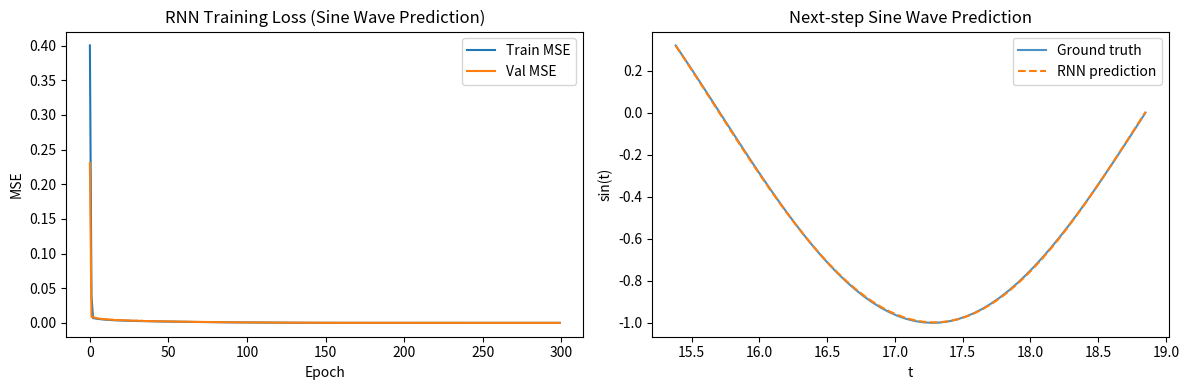

Here is the Python script that generated this plot:
import numpy as np
import matplotlib.pyplot as plt

np.random.seed(42)

# ============================================================
# Dataset: sine wave next-step prediction
# ============================================================

T      = np.linspace(0, 6 * np.pi, 300, dtype=np.float32)
signal = np.sin(T)

SEQ_LEN = 20

X_all, y_all = [], []
for i in range(len(signal) - SEQ_LEN):
    X_all.append(signal[i : i + SEQ_LEN])
    y_all.append(signal[i + SEQ_LEN])

X_all = np.array(X_all, dtype=np.float32)  # (N, seq_len)
y_all = np.array(y_all, dtype=np.float32)  # (N,)

split   = int(0.8 * len(X_all))
X_train = X_all[:split]
y_train = y_all[:split]
X_val   = X_all[split:]
y_val   = y_all[split:]

# ============================================================
# RNN parameters
# ============================================================

INPUT_SIZE  = 1   # one scalar per time step
HIDDEN_SIZE = 32
OUTPUT_SIZE = 1


def init_params(hidden_size=HIDDEN_SIZE, scale=0.05):
    rng = np.random.default_rng(0)
    return {
        "W_xh": rng.normal(0, scale, (INPUT_SIZE, hidden_size)).astype(np.float32),
        "W_hh": rng.normal(0, scale, (hidden_size, hidden_size)).astype(np.float32),
        "b_h":  np.zeros(hidden_size, dtype=np.float32),
        "W_hy": rng.normal(0, scale, (hidden_size, OUTPUT_SIZE)).astype(np.float32),
        "b_y":  np.zeros(OUTPUT_SIZE, dtype=np.float32),
    }


# ============================================================
# Forward pass
# ============================================================

def rnn_forward(x_seq, params):
    """
    x_seq : (seq_len,) array of scalars
    Returns scalar prediction and list of hidden states h_0 … h_T.

    RNN cell:  h_t = tanh(x_t * W_xh + h_{t-1} @ W_hh + b_h)
    Output  :  y   = h_T @ W_hy + b_y
    """
    W_xh, W_hh, b_h = params["W_xh"], params["W_hh"], params["b_h"]
    W_hy, b_y = params["W_hy"], params["b_y"]

    hidden_size = W_hh.shape[0]
    h = np.zeros(hidden_size, dtype=np.float32)
    hs = [h.copy()]  # hs[0] = h_0 (initial state)

    for x_t in x_seq:
        # x_t is scalar; W_xh[0] is the weight vector for input dim 0
        h = np.tanh(x_t * W_xh[0] + h @ W_hh + b_h)
        hs.append(h.copy())

    y_pred = (hs[-1] @ W_hy + b_y).item()
    return y_pred, hs


# ============================================================
# Backpropagation Through Time (BPTT)
# ============================================================

def rnn_backward(x_seq, y_true, y_pred, hs, params, clip=1.0):
    """
    Computes gradients for MSE loss via BPTT.
    Returns grad dict and scalar loss.

    Key idea: unroll the RNN and backprop through each time step,
    accumulating dW_xh, dW_hh, db_h as we go backward.
    """
    W_hh = params["W_hh"]
    W_hy = params["W_hy"]

    loss = float((y_pred - y_true) ** 2)

    # ── Output layer ──────────────────────────────────────────
    # dL/dy_pred = 2*(y_pred - y_true)   [MSE gradient]
    dy = np.array([2.0 * (y_pred - y_true)], dtype=np.float32)  # (1,)

    dW_hy = hs[-1].reshape(-1, 1) * dy         # (hidden_size, 1)
    db_y  = dy.copy()                           # (1,)

    # Gradient flowing back into the last hidden state
    dh = (dy @ W_hy.T).squeeze()               # (hidden_size,)

    # ── Recurrent layers ──────────────────────────────────────
    dW_xh = np.zeros_like(params["W_xh"])
    dW_hh = np.zeros_like(W_hh)
    db_h  = np.zeros_like(params["b_h"])

    for t in reversed(range(len(x_seq))):
        h_t    = hs[t + 1]   # hidden state after processing step t
        h_prev = hs[t]        # hidden state before processing step t
        x_t    = x_seq[t]    # input scalar at step t

        # Gradient through tanh: d/dz tanh(z) = 1 - tanh(z)^2
        dtanh = (1.0 - h_t ** 2) * dh          # (hidden_size,)

        dW_xh[0] += x_t * dtanh                # (hidden_size,)
        dW_hh    += np.outer(h_prev, dtanh)     # (hidden_size, hidden_size)
        db_h     += dtanh                       # (hidden_size,)

        # Gradient for previous hidden state
        dh = dtanh @ W_hh.T                     # (hidden_size,)

    grads = {
        "W_xh": dW_xh, "W_hh": dW_hh, "b_h": db_h,
        "W_hy": dW_hy, "b_y": db_y,
    }
    for g in grads.values():
        np.clip(g, -clip, clip, out=g)  # gradient clipping prevents explosion

    return grads, loss


# ============================================================
# SGD update
# ============================================================

def sgd_update(params, grads, lr):
    for k in params:
        params[k] -= lr * grads[k]


# ============================================================
# Training
# ============================================================

if __name__ == "__main__":
    params = init_params()
    lr     = 0.005
    epochs = 300

    train_losses, val_losses = [], []

    print(f"{'Epoch':>5} | {'Train MSE':>9} | {'Val MSE':>8}")
    print("-" * 32)

    for epoch in range(epochs):
        idx        = np.random.permutation(len(X_train))
        total_loss = 0.0

        for i in idx:
            y_pred, hs = rnn_forward(X_train[i], params)
            grads, loss = rnn_backward(X_train[i], float(y_train[i]), y_pred, hs, params)
            sgd_update(params, grads, lr)
            total_loss += loss

        train_losses.append(total_loss / len(X_train))

        val_loss = 0.0
        for i in range(len(X_val)):
            y_p, _ = rnn_forward(X_val[i], params)
            val_loss += (y_p - float(y_val[i])) ** 2
        val_losses.append(val_loss / len(X_val))

        if epoch % 50 == 0:
            print(f"{epoch:>5} | {train_losses[-1]:>9.5f} | {val_losses[-1]:>8.5f}")

    print(f"\nFinal val MSE: {val_losses[-1]:.5f}")

    # ============================================================
    # Visualisation 1: loss curves
    # ============================================================

    fig, axes = plt.subplots(1, 2, figsize=(12, 4))

    axes[0].plot(train_losses, label="Train MSE")
    axes[0].plot(val_losses,   label="Val MSE")
    axes[0].set_xlabel("Epoch")
    axes[0].set_ylabel("MSE")
    axes[0].set_title("RNN Training Loss (Sine Wave Prediction)")
    axes[0].legend()

    # ============================================================
    # Visualisation 2: predictions vs ground truth on val set
    # ============================================================

    preds = [rnn_forward(X_val[i], params)[0] for i in range(len(X_val))]
    t_val = T[split + SEQ_LEN:]

    axes[1].plot(t_val, y_val,          label="Ground truth", alpha=0.8)
    axes[1].plot(t_val, preds,          label="RNN prediction", linestyle="--")
    axes[1].set_xlabel("t")
    axes[1].set_ylabel("sin(t)")
    axes[1].set_title("Next-step Sine Wave Prediction")
    axes[1].legend()

    plt.tight_layout()
    plt.savefig("rnn_results.png", dpi=100)
    print("Plot saved → rnn_results.png")
